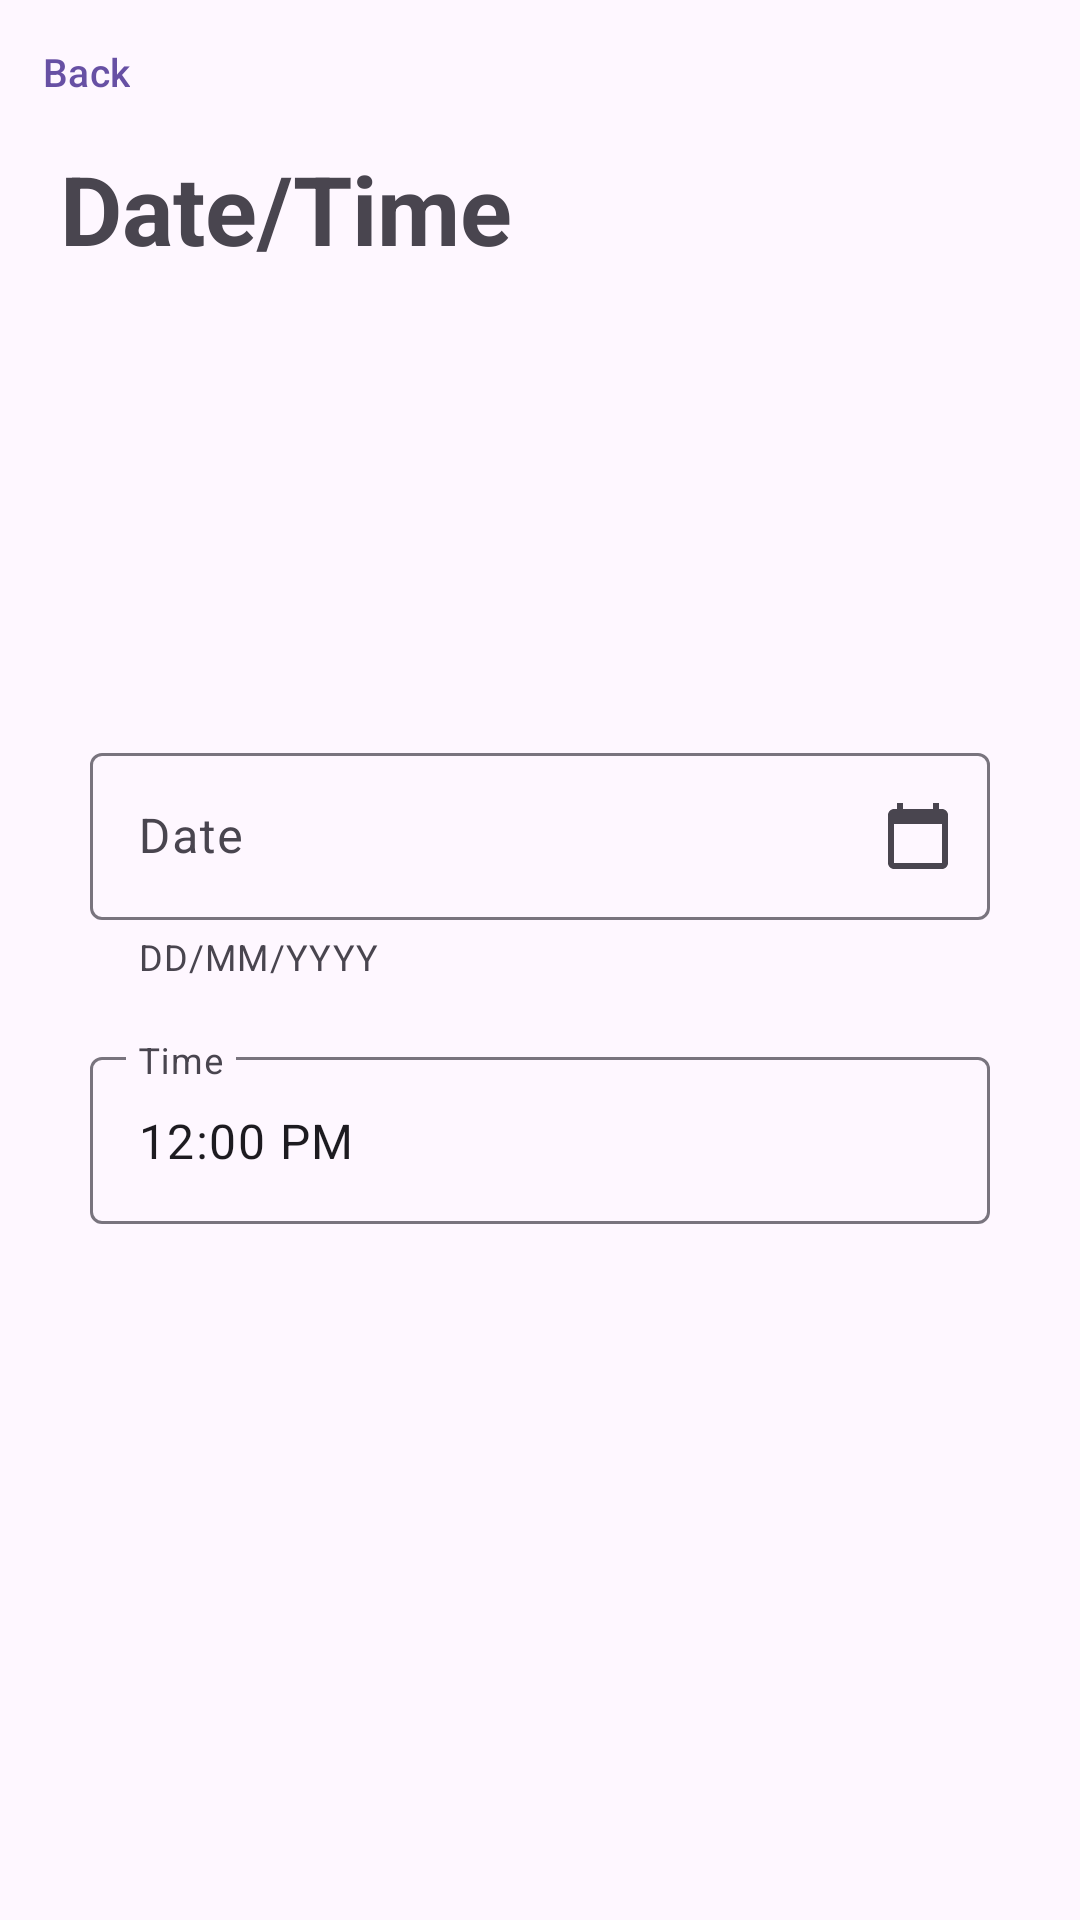

Produce the Android XML layout that renders to this screen, including the resource entries it uses.
<!-- AndroidManifest.xml: application theme Theme.WalltechTodo -->
<!-- res/layout/fragment_date_time.xml -->
<?xml version="1.0" encoding="utf-8"?>
<androidx.constraintlayout.widget.ConstraintLayout xmlns:android="http://schemas.android.com/apk/res/android"
    android:layout_width="match_parent"
    android:layout_height="match_parent"
    xmlns:app="http://schemas.android.com/apk/res-auto">

    <com.google.android.material.button.MaterialButton
        android:id="@+id/btnBack"
        android:layout_width="wrap_content"
        android:layout_height="wrap_content"
        style="@style/Widget.Material3.Button.IconButton"
        app:layout_constraintTop_toTopOf="parent"
        app:layout_constraintStart_toStartOf="parent"
        android:text="Back"
        android:textSize="13sp"
        app:icon="@drawable/ic_baseline_arrow_back_ios_24"
        app:iconSize="20dp"
        />

    <com.google.android.material.textview.MaterialTextView
        android:id="@+id/tvTitle"
        android:layout_width="wrap_content"
        android:layout_height="wrap_content"
        app:layout_constraintTop_toBottomOf="@id/btnBack"
        app:layout_constraintStart_toStartOf="parent"
        android:text="Date/Time"
        android:textSize="32sp"
        android:textStyle="bold"
        android:layout_marginStart="20dp"
        />

    <LinearLayout
        android:id="@+id/vgFrame"
        android:layout_width="match_parent"
        android:layout_height="wrap_content"
        android:orientation="vertical"
        app:layout_constraintTop_toBottomOf="@id/tvTitle"
        app:layout_constraintStart_toStartOf="parent"
        app:layout_constraintEnd_toEndOf="parent"
        app:layout_constraintBottom_toBottomOf="parent"
        android:layout_marginStart="30dp"
        android:layout_marginEnd="30dp"
        app:layout_constraintVertical_bias="0.4"
        >

        <com.google.android.material.textfield.TextInputLayout
            android:id="@+id/vgDateInput"
            android:layout_width="match_parent"
            android:layout_height="wrap_content"
            app:endIconDrawable="@drawable/ic_baseline_calendar_today_24"
            app:endIconMode="custom"
            app:helperText="DD/MM/YYYY"
            android:layout_gravity="center"
            android:hint="Date"
            >

            <com.google.android.material.textfield.TextInputEditText
                android:id="@+id/etDateInput"
                android:layout_width="match_parent"
                android:layout_height="match_parent"
                android:inputType="none"
                >

            </com.google.android.material.textfield.TextInputEditText>

        </com.google.android.material.textfield.TextInputLayout>

        <com.google.android.material.textfield.TextInputLayout
            android:id="@+id/vgTimeInput"
            android:layout_width="match_parent"
            android:layout_height="wrap_content"
            app:endIconDrawable="@drawable/ic_baseline_access_time_24"
            app:endIconMode="custom"
            android:layout_gravity="center"
            android:layout_marginTop="20dp"
            android:hint="Time"
            >

            <com.google.android.material.textfield.TextInputEditText
                android:id="@+id/etTimeInput"
                android:layout_width="match_parent"
                android:layout_height="match_parent"
                android:inputType="none"
                android:text="12:00 PM"
                >

            </com.google.android.material.textfield.TextInputEditText>

        </com.google.android.material.textfield.TextInputLayout>

    </LinearLayout>







</androidx.constraintlayout.widget.ConstraintLayout>
<!-- resources referenced by this layout -->
<resources>
  <!-- drawable ic_baseline_calendar_today_24 (drawable) -->
  <vector xmlns:android="http://schemas.android.com/apk/res/android" android:height="24dp" android:tint="#FFFFFF" android:viewportHeight="24" android:viewportWidth="24" android:width="24dp">
        
      <path android:fillColor="@color/grey" android:pathData="M20,3h-1L19,1h-2v2L7,3L7,1L5,1v2L4,3c-1.1,0 -2,0.9 -2,2v16c0,1.1 0.9,2 2,2h16c1.1,0 2,-0.9 2,-2L22,5c0,-1.1 -0.9,-2 -2,-2zM20,21L4,21L4,8h16v13z"/>
      
  </vector>
  <style name="Theme.WalltechTodo" parent="Base.Theme.WalltechTodo" />
  <color name="grey">#807C7C</color>
  <style name="Base.Theme.WalltechTodo" parent="Theme.Material3.DayNight.NoActionBar">
          
          
      </style>
</resources>
